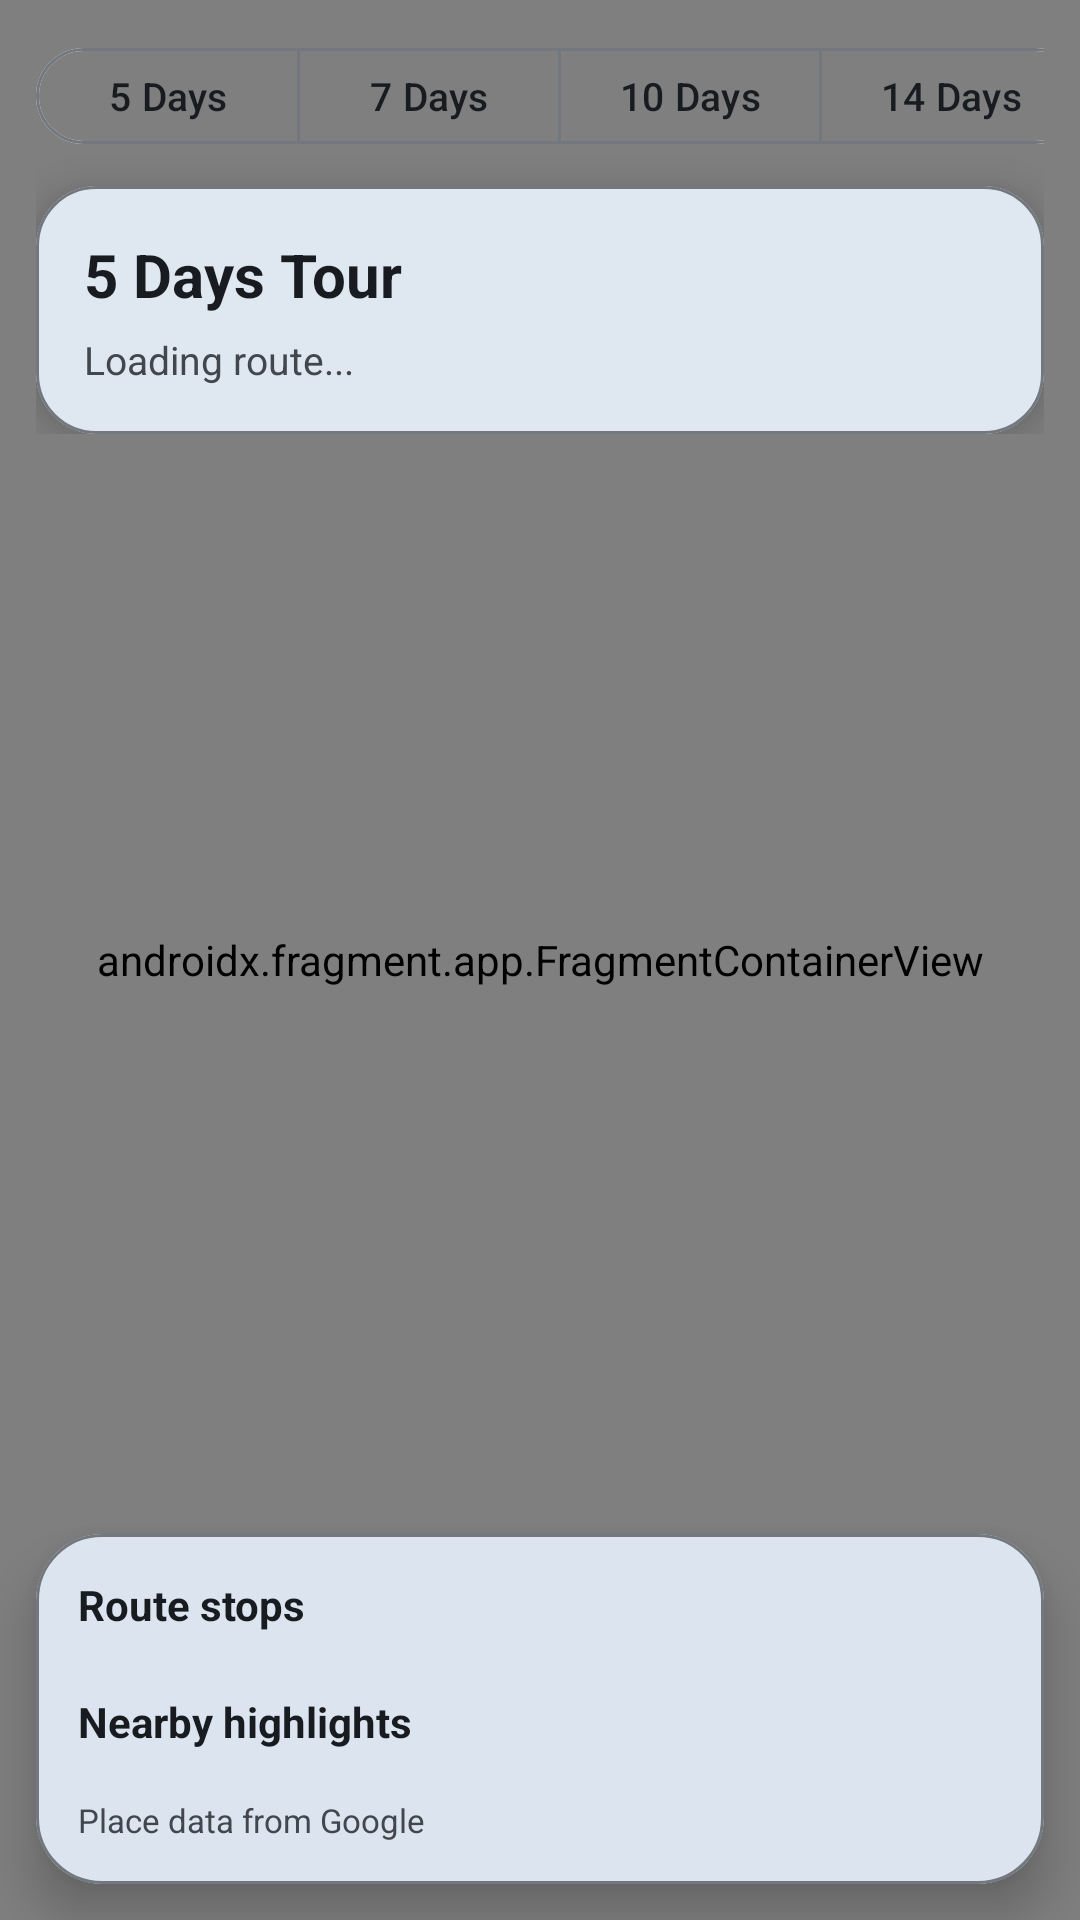

This screen was rendered from an Android layout file. Write that file and the resources it references.
<!-- AndroidManifest.xml: application theme Theme.Smart_tourism -->
<!-- res/layout/fragment_map.xml -->
<?xml version="1.0" encoding="utf-8"?>
<FrameLayout xmlns:android="http://schemas.android.com/apk/res/android"
    xmlns:app="http://schemas.android.com/apk/res-auto"
    android:layout_width="match_parent"
    android:layout_height="match_parent"
    android:background="@color/md_theme_background">

    <androidx.fragment.app.FragmentContainerView
        android:id="@+id/mapContainer"
        android:name="com.google.android.gms.maps.SupportMapFragment"
        android:layout_width="match_parent"
        android:layout_height="match_parent" />

    
    <LinearLayout
        android:layout_width="match_parent"
        android:layout_height="wrap_content"
        android:layout_gravity="top"
        android:orientation="vertical"
        android:padding="12dp">

        <HorizontalScrollView
            android:layout_width="match_parent"
            android:layout_height="wrap_content"
            android:fillViewport="true"
            android:scrollbars="none">

            <com.google.android.material.button.MaterialButtonToggleGroup
                android:id="@+id/tourToggleGroup"
                android:layout_width="wrap_content"
                android:layout_height="wrap_content"
                app:selectionRequired="true"
                app:singleSelection="true">

                <com.google.android.material.button.MaterialButton
                    android:id="@+id/btnTour5"
                    style="@style/Widget.Material3.Button.OutlinedButton"
                    android:layout_width="wrap_content"
                    android:layout_height="wrap_content"
                    android:minHeight="40dp"
                    android:paddingStart="16dp"
                    android:paddingEnd="16dp"
                    android:text="@string/tour_5_days"
                    android:textAllCaps="false"
                    android:textColor="?attr/colorOnSurface"
                    android:textSize="13sp" />

                <com.google.android.material.button.MaterialButton
                    android:id="@+id/btnTour7"
                    style="@style/Widget.Material3.Button.OutlinedButton"
                    android:layout_width="wrap_content"
                    android:layout_height="wrap_content"
                    android:minHeight="40dp"
                    android:paddingStart="16dp"
                    android:paddingEnd="16dp"
                    android:text="@string/tour_7_days"
                    android:textAllCaps="false"
                    android:textColor="?attr/colorOnSurface"
                    android:textSize="13sp" />

                <com.google.android.material.button.MaterialButton
                    android:id="@+id/btnTour10"
                    style="@style/Widget.Material3.Button.OutlinedButton"
                    android:layout_width="wrap_content"
                    android:layout_height="wrap_content"
                    android:minHeight="40dp"
                    android:paddingStart="16dp"
                    android:paddingEnd="16dp"
                    android:text="@string/tour_10_days"
                    android:textAllCaps="false"
                    android:textColor="?attr/colorOnSurface"
                    android:textSize="13sp" />

                <com.google.android.material.button.MaterialButton
                    android:id="@+id/btnTour14"
                    style="@style/Widget.Material3.Button.OutlinedButton"
                    android:layout_width="wrap_content"
                    android:layout_height="wrap_content"
                    android:minHeight="40dp"
                    android:paddingStart="16dp"
                    android:paddingEnd="16dp"
                    android:text="@string/tour_14_days"
                    android:textAllCaps="false"
                    android:textColor="?attr/colorOnSurface"
                    android:textSize="13sp" />

            </com.google.android.material.button.MaterialButtonToggleGroup>
        </HorizontalScrollView>

        <com.google.android.material.card.MaterialCardView
            android:layout_width="match_parent"
            android:layout_height="wrap_content"
            android:layout_marginTop="10dp"
            app:cardBackgroundColor="@color/md_theme_surface"
            app:cardCornerRadius="20dp"
            app:cardElevation="8dp"
            app:strokeColor="@color/md_theme_outline"
            app:strokeWidth="1dp">

            <LinearLayout
                android:layout_width="match_parent"
                android:layout_height="wrap_content"
                android:orientation="vertical"
                android:padding="16dp">

                <TextView
                    android:id="@+id/txtPackageTitle"
                    android:layout_width="wrap_content"
                    android:layout_height="wrap_content"
                    android:text="@string/default_package_title"
                    android:textColor="@color/md_theme_onSurface"
                    android:textSize="20sp"
                    android:textStyle="bold" />

                <TextView
                    android:id="@+id/txtPackageInfo"
                    android:layout_width="match_parent"
                    android:layout_height="wrap_content"
                    android:layout_marginTop="6dp"
                    android:lineSpacingExtra="2dp"
                    android:maxLines="4"
                    android:text="@string/loading_route"
                    android:textColor="@color/md_theme_onSurfaceVariant"
                    android:textSize="13sp" />

            </LinearLayout>
        </com.google.android.material.card.MaterialCardView>
    </LinearLayout>

    
    <com.google.android.material.card.MaterialCardView
        android:layout_width="match_parent"
        android:layout_height="wrap_content"
        android:layout_gravity="bottom"
        android:layout_margin="12dp"
        app:cardBackgroundColor="@color/md_theme_surface"
        app:cardCornerRadius="22dp"
        app:cardElevation="10dp"
        app:strokeColor="@color/md_theme_outline"
        app:strokeWidth="1dp">

        <LinearLayout
            android:layout_width="match_parent"
            android:layout_height="wrap_content"
            android:orientation="vertical"
            android:padding="14dp">

            <TextView
                android:layout_width="wrap_content"
                android:layout_height="wrap_content"
                android:text="@string/map_route_stops"
                android:textColor="@color/md_theme_onSurface"
                android:textSize="14sp"
                android:textStyle="bold" />

            <androidx.recyclerview.widget.RecyclerView
                android:id="@+id/recyclerStops"
                android:layout_width="match_parent"
                android:layout_height="wrap_content"
                android:layout_marginTop="8dp"
                android:nestedScrollingEnabled="false" />

            <TextView
                android:layout_width="wrap_content"
                android:layout_height="wrap_content"
                android:layout_marginTop="12dp"
                android:text="@string/map_nearby_highlights"
                android:textColor="@color/md_theme_onSurface"
                android:textSize="14sp"
                android:textStyle="bold" />

            <androidx.recyclerview.widget.RecyclerView
                android:id="@+id/recyclerAttractions"
                android:layout_width="match_parent"
                android:layout_height="wrap_content"
                android:layout_marginTop="8dp"
                android:nestedScrollingEnabled="false" />

            <TextView
                android:layout_width="wrap_content"
                android:layout_height="wrap_content"
                android:layout_marginTop="8dp"
                android:text="@string/map_places_attribution"
                android:textColor="@color/md_theme_onSurfaceVariant"
                android:textSize="11sp" />

        </LinearLayout>
    </com.google.android.material.card.MaterialCardView>

</FrameLayout>
<!-- resources referenced by this layout -->
<resources>
  <color name="md_theme_background">#F7F9FF</color>
  <color name="md_theme_onSurface">#181C20</color>
  <color name="md_theme_onSurfaceVariant">#42474E</color>
  <color name="md_theme_outline">#72787E</color>
  <color name="md_theme_surface">#F7F9FF</color>
  <string name="default_package_title">5 Days Tour</string>
  <string name="loading_route">Loading route...</string>
  <string name="map_nearby_highlights">Nearby highlights</string>
  <string name="map_places_attribution">Place data from Google</string>
  <string name="map_route_stops">Route stops</string>
  <string name="tour_10_days">10 Days</string>
  <string name="tour_14_days">14 Days</string>
  <string name="tour_5_days">5 Days</string>
  <string name="tour_7_days">7 Days</string>
  <style name="Theme.Smart_tourism" parent="Theme.Material3.Light.NoActionBar">
          <item name="colorPrimary">@color/md_theme_primary</item>
          <item name="colorOnPrimary">@color/md_theme_onPrimary</item>
          <item name="colorPrimaryContainer">@color/md_theme_primaryContainer</item>
          <item name="colorOnPrimaryContainer">@color/md_theme_onPrimaryContainer</item>
  
          <item name="colorSecondary">@color/md_theme_secondary</item>
          <item name="colorOnSecondary">@color/md_theme_onSecondary</item>
          <item name="colorSecondaryContainer">@color/md_theme_secondaryContainer</item>
          <item name="colorOnSecondaryContainer">@color/md_theme_onSecondaryContainer</item>
  
          <item name="colorTertiary">@color/md_theme_tertiary</item>
          <item name="colorOnTertiary">@color/md_theme_onTertiary</item>
          <item name="colorTertiaryContainer">@color/md_theme_tertiaryContainer</item>
          <item name="colorOnTertiaryContainer">@color/md_theme_onTertiaryContainer</item>
  
          <item name="colorError">@color/md_theme_error</item>
          <item name="colorOnError">@color/md_theme_onError</item>
  
          <item name="android:colorBackground">@color/md_theme_background</item>
          <item name="colorOnBackground">@color/md_theme_onBackground</item>
  
          <item name="colorSurface">@color/md_theme_surface</item>
          <item name="colorOnSurface">@color/md_theme_onSurface</item>
          <item name="colorSurfaceVariant">@color/md_theme_surfaceVariant</item>
          <item name="colorOnSurfaceVariant">@color/md_theme_onSurfaceVariant</item>
  
          <item name="colorOutline">@color/md_theme_outline</item>
  
          <item name="android:windowBackground">@color/md_theme_background</item>
  
          
          <item name="android:statusBarColor">@color/md_theme_primaryContainer</item>
          <item name="android:navigationBarColor">@color/md_theme_surface</item>
          <item name="android:windowLightStatusBar">true</item>
  
      </style>
  <color name="md_theme_primary">#2D628B</color>
  <color name="md_theme_onPrimary">#FFFFFF</color>
  <color name="md_theme_primaryContainer">#CDE5FF</color>
  <color name="md_theme_onPrimaryContainer">#094A72</color>
  <color name="md_theme_secondary">#51606F</color>
  <color name="md_theme_onSecondary">#FFFFFF</color>
  <color name="md_theme_secondaryContainer">#D4E4F6</color>
  <color name="md_theme_onSecondaryContainer">#394857</color>
  <color name="md_theme_tertiary">#67587A</color>
  <color name="md_theme_onTertiary">#FFFFFF</color>
  <color name="md_theme_tertiaryContainer">#EDDCFF</color>
  <color name="md_theme_onTertiaryContainer">#4F4061</color>
  <color name="md_theme_error">#BA1A1A</color>
  <color name="md_theme_onError">#FFFFFF</color>
  <color name="md_theme_onBackground">#181C20</color>
  <color name="md_theme_surfaceVariant">#DEE3EB</color>
</resources>
